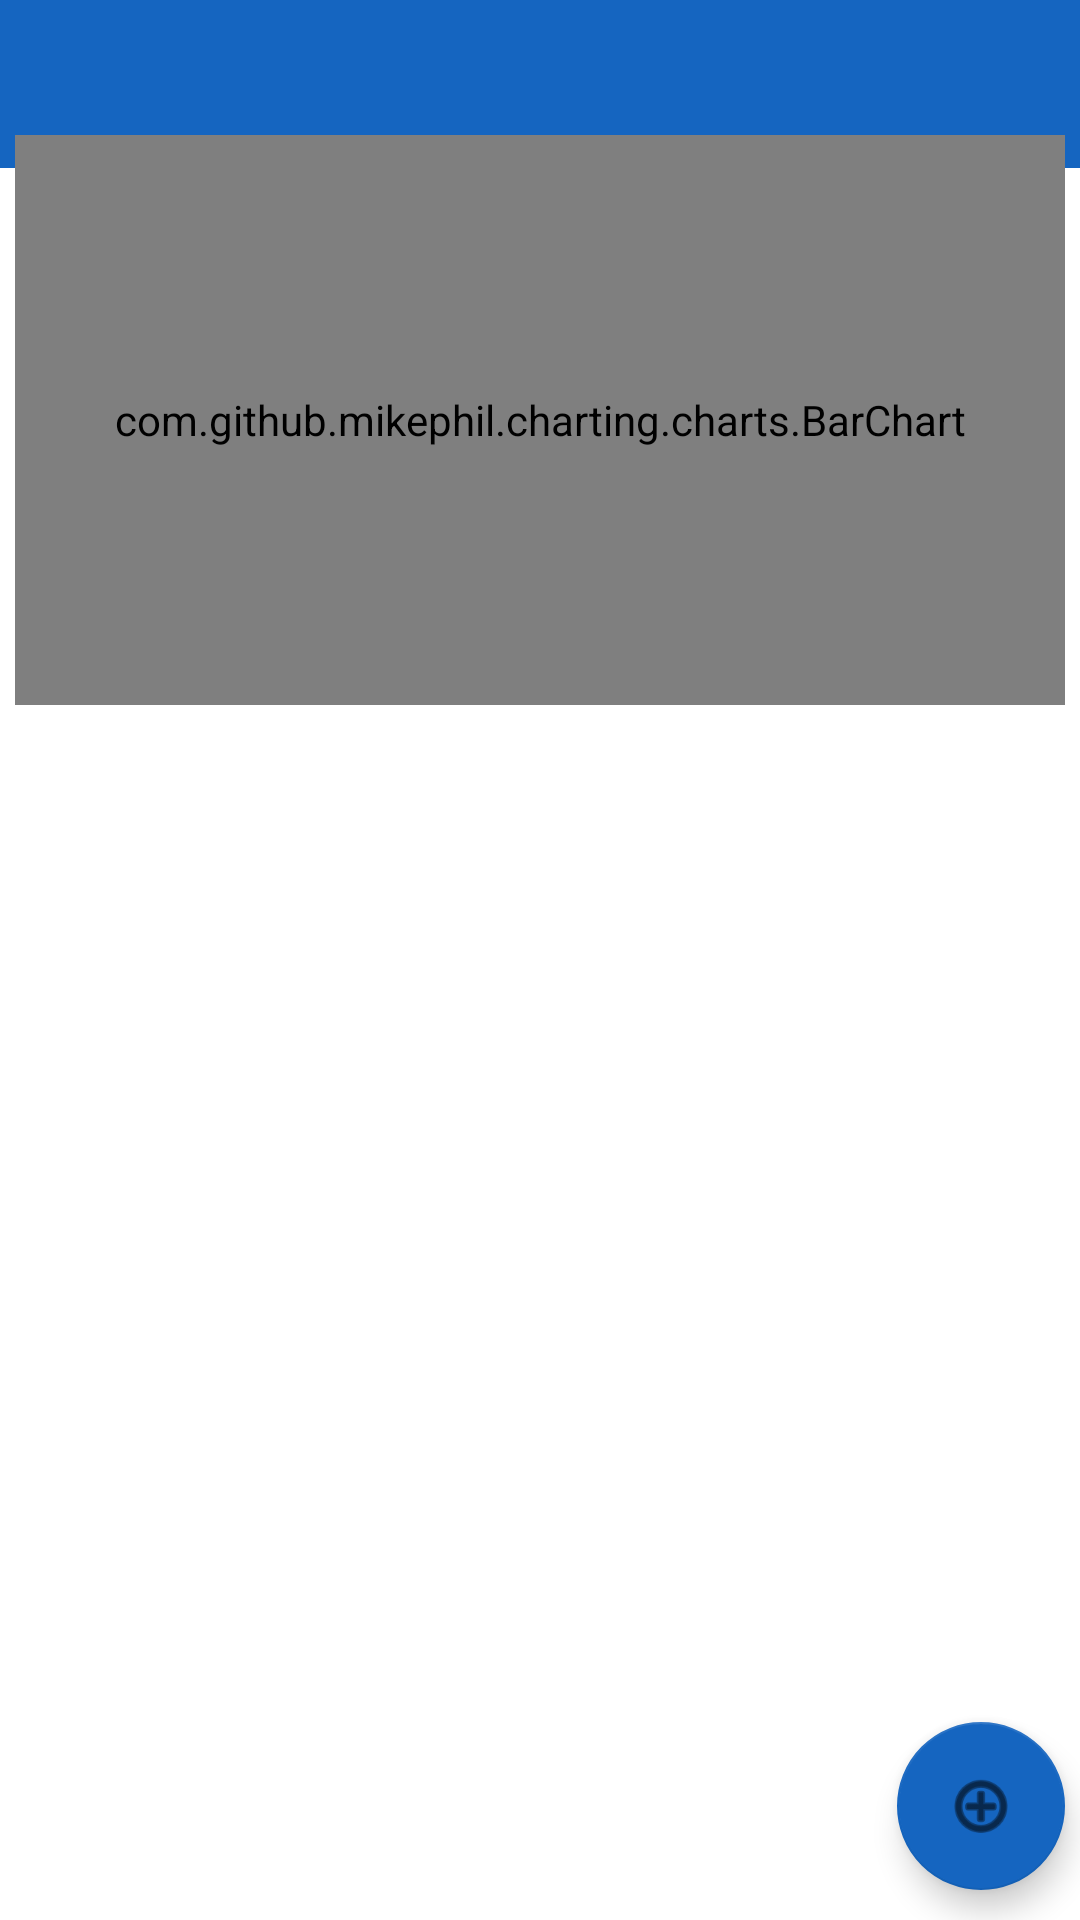

Android layout source for this screen:
<!-- AndroidManifest.xml: fallback theme Theme.MaterialComponents.DayNight.NoActionBar -->
<!-- res/layout/channel_layout.xml -->
<?xml version="1.0" encoding="utf-8"?>
<android.support.design.widget.CoordinatorLayout xmlns:android="http://schemas.android.com/apk/res/android"
    xmlns:app="http://schemas.android.com/apk/res-auto"
    xmlns:tools="http://schemas.android.com/tools"
    android:id="@+id/coordinatorLayout"
    android:layout_width="match_parent"
    android:layout_height="match_parent"
    android:fitsSystemWindows="true"
    tools:context=".ChannelInfoActivity"
    tools:ignore="RtlSymmetry">

    <android.support.v7.widget.Toolbar
        android:id="@+id/toolbar"
        android:layout_width="match_parent"
        android:layout_height="?android:attr/actionBarSize"
        android:background="@color/larisaBlueColor"
        android:gravity="top"
        android:theme="@style/ThemeOverlay.AppCompat.Dark.ActionBar"
        app:popupTheme="@style/ThemeOverlay.AppCompat.Light" />

        <RelativeLayout
            android:id="@+id/channel_info_common"
            android:layout_width="fill_parent"
            android:layout_height="wrap_content">

            <TextView
                android:id="@+id/channel_text_name"
                android:layout_width="fill_parent"
                android:layout_height="40dp"
                android:adjustViewBounds="true"
                android:background="@color/larisaBlueColor"
                android:paddingStart="15dp"
                android:paddingTop="10dp"
                android:scaleType="centerCrop"
                android:textColor="#ffffff"
                android:textSize="20sp" />

            <LinearLayout
                android:id="@+id/channel_measure"
                android:layout_below="@+id/channel_text_name"
                android:layout_width="match_parent"
                android:layout_height="200dp"
                android:orientation="horizontal"
                android:padding="5dp">

                <com.github.mikephil.charting.charts.BarChart
                    android:id="@+id/chart1"
                    android:layout_width="match_parent"
                    android:layout_height="match_parent" />
            </LinearLayout>

            <ListView
                android:id="@+id/channel_listView"
                android:layout_width="match_parent"
                android:layout_height="wrap_content"
                android:layout_below="@+id/channel_measure"
                android:divider="#333333"
                android:dividerHeight="1px"
                android:paddingBottom="10dp" />

        </RelativeLayout>

    <android.support.design.widget.FloatingActionButton
        android:id="@+id/fab_add_measure"
        android:layout_width="wrap_content"
        android:layout_height="wrap_content"
        android:layout_gravity="bottom|end"
        android:layout_marginEnd="5dp"
        android:layout_marginBottom="10dp"
        android:src="@android:drawable/ic_menu_add"
        app:backgroundTint="@color/larisaBlueColor"
        app:fabSize="normal" />

</android.support.design.widget.CoordinatorLayout>
<!-- resources referenced by this layout -->
<resources>
  <color name="larisaBlueColor">#1565c0</color>
</resources>
